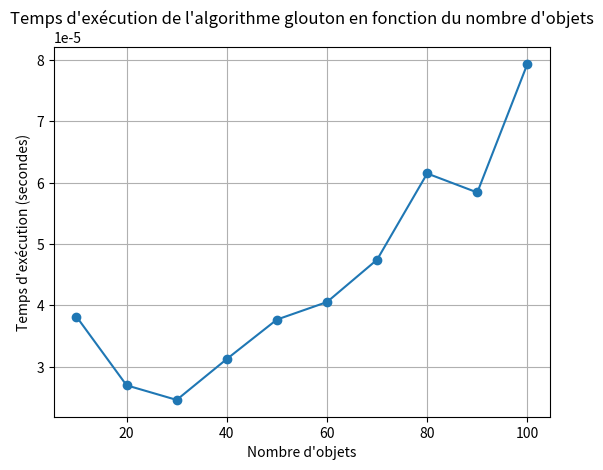

Recreate this plot in Python.
import random  
import time   
import matplotlib.pyplot as plt  

def sac_a_dos_glouton_instance(poids, utilites, capacite):
    nbobjets = len(poids)
    ratio = [(utilites[i] / poids[i], poids[i], utilites[i], i) for i in range(nbobjets)]
   
    ratio.sort(reverse=True, key=lambda x: x[0])
    indices_tries = [r[3] for r in ratio]
    valeur_totale = 0
    poids_total = 0
    objets_selectionnes = []

    rat = [r[0] for r in ratio]
    print("Indices triés des objets selon le ratio (u/p) :", indices_tries)
    print("le ratio (u/p) :", rat)
    
    for r in ratio:
        if poids_total + r[1] <= capacite:
            objets_selectionnes.append(r[3])  # On stocke l'indice de l'objet sélectionné
            poids_total += r[1]
            valeur_totale += r[2]
    
    return objets_selectionnes, valeur_totale, poids_total


def generer_instances(nb_objets):
    poids = [random.randint(1, 20) for _ in range(nb_objets)]
    utilites = [random.randint(1, 30) for _ in range(nb_objets)]
    return poids, utilites



def mesurer_temps_glouton(nb_objets_list, capacite):
    temps_execution = []
    
    for nb_objets in nb_objets_list:
        poids, utilites = generer_instances(nb_objets)

        debut = time.time()
        sac_a_dos_glouton_instance(poids, utilites, capacite)
        fin = time.time()
        
        temps_execution.append(fin - debut)
    
    return temps_execution




nb_objets_list = [10, 20, 30, 40, 50, 60, 70, 80, 90, 100]  
capacite = 50  


temps_execution = mesurer_temps_glouton(nb_objets_list, capacite)

plt.plot(nb_objets_list, temps_execution, marker='o')
plt.title("Temps d'exécution de l'algorithme glouton en fonction du nombre d'objets")
plt.xlabel("Nombre d'objets")
plt.ylabel("Temps d'exécution (secondes)")
plt.grid(True)
plt.show()




